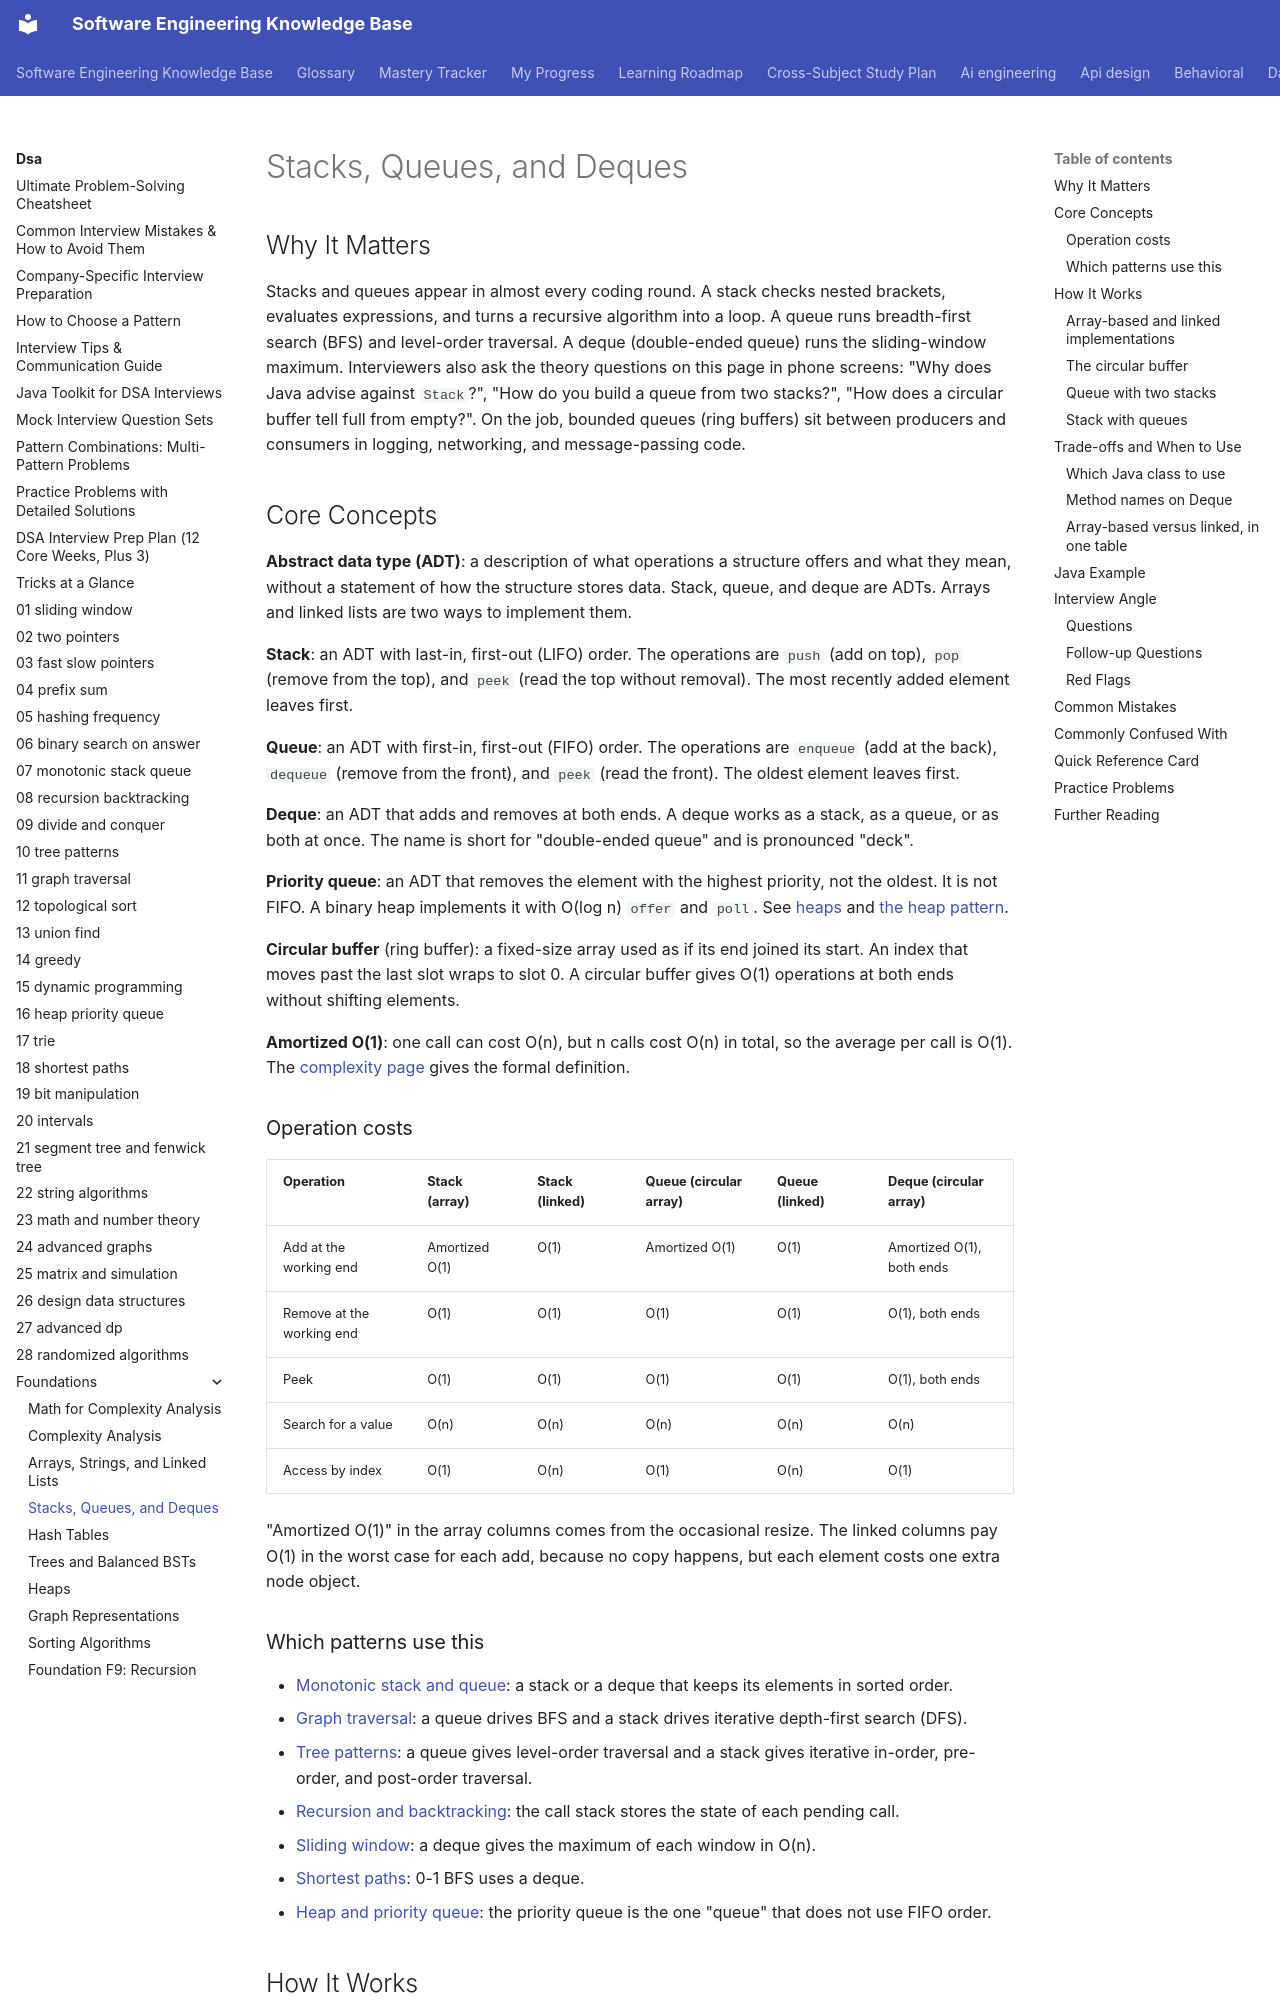

repository: chaandharaghav/dsa-interview-guide · page: dsa/foundations/03-stacks-queues-deques/index.html · generator: mkdocs

---
priority: P1
---
# Stacks, Queues, and Deques

## Why It Matters

Stacks and queues appear in almost every coding round. A stack checks nested brackets, evaluates expressions, and turns a recursive algorithm into a loop. A queue runs breadth-first search (BFS) and level-order traversal. A deque (double-ended queue) runs the sliding-window maximum. Interviewers also ask the theory questions on this page in phone screens: "Why does Java advise against `Stack`?", "How do you build a queue from two stacks?", "How does a circular buffer tell full from empty?". On the job, bounded queues (ring buffers) sit between producers and consumers in logging, networking, and message-passing code.

## Core Concepts

**Abstract data type (ADT)**: a description of what operations a structure offers and what they mean, without a statement of how the structure stores data. Stack, queue, and deque are ADTs. Arrays and linked lists are two ways to implement them.

**Stack**: an ADT with last-in, first-out (LIFO) order. The operations are `push` (add on top), `pop` (remove from the top), and `peek` (read the top without removal). The most recently added element leaves first.

**Queue**: an ADT with first-in, first-out (FIFO) order. The operations are `enqueue` (add at the back), `dequeue` (remove from the front), and `peek` (read the front). The oldest element leaves first.

**Deque**: an ADT that adds and removes at both ends. A deque works as a stack, as a queue, or as both at once. The name is short for "double-ended queue" and is pronounced "deck".

**Priority queue**: an ADT that removes the element with the highest priority, not the oldest. It is not FIFO. A binary heap implements it with O(log n) `offer` and `poll`. See [heaps](06-heaps.md) and [the heap pattern](../16-heap-priority-queue/README.md).

**Circular buffer** (ring buffer): a fixed-size array used as if its end joined its start. An index that moves past the last slot wraps to slot 0. A circular buffer gives O(1) operations at both ends without shifting elements.

**Amortized O(1)**: one call can cost O(n), but n calls cost O(n) in total, so the average per call is O(1). The [complexity page](01-complexity-analysis.md) gives the formal definition.

### Operation costs

| Operation | Stack (array) | Stack (linked) | Queue (circular array) | Queue (linked) | Deque (circular array) |
|---|---|---|---|---|---|
| Add at the working end | Amortized O(1) | O(1) | Amortized O(1) | O(1) | Amortized O(1), both ends |
| Remove at the working end | O(1) | O(1) | O(1) | O(1) | O(1), both ends |
| Peek | O(1) | O(1) | O(1) | O(1) | O(1), both ends |
| Search for a value | O(n) | O(n) | O(n) | O(n) | O(n) |
| Access by index | O(1) | O(n) | O(1) | O(n) | O(1) |

"Amortized O(1)" in the array columns comes from the occasional resize. The linked columns pay O(1) in the worst case for each add, because no copy happens, but each element costs one extra node object.

### Which patterns use this

- [Monotonic stack and queue](../07-monotonic-stack-queue/README.md): a stack or a deque that keeps its elements in sorted order.
- [Graph traversal](../11-graph-traversal/README.md): a queue drives BFS and a stack drives iterative depth-first search (DFS).
- [Tree patterns](../10-tree-patterns/README.md): a queue gives level-order traversal and a stack gives iterative in-order, pre-order, and post-order traversal.
- [Recursion and backtracking](../08-recursion-backtracking/README.md): the call stack stores the state of each pending call.
- [Sliding window](../01-sliding-window/README.md): a deque gives the maximum of each window in O(n).
- [Shortest paths](../18-shortest-paths/README.md): 0-1 BFS uses a deque.
- [Heap and priority queue](../16-heap-priority-queue/README.md): the priority queue is the one "queue" that does not use FIFO order.

## How It Works
